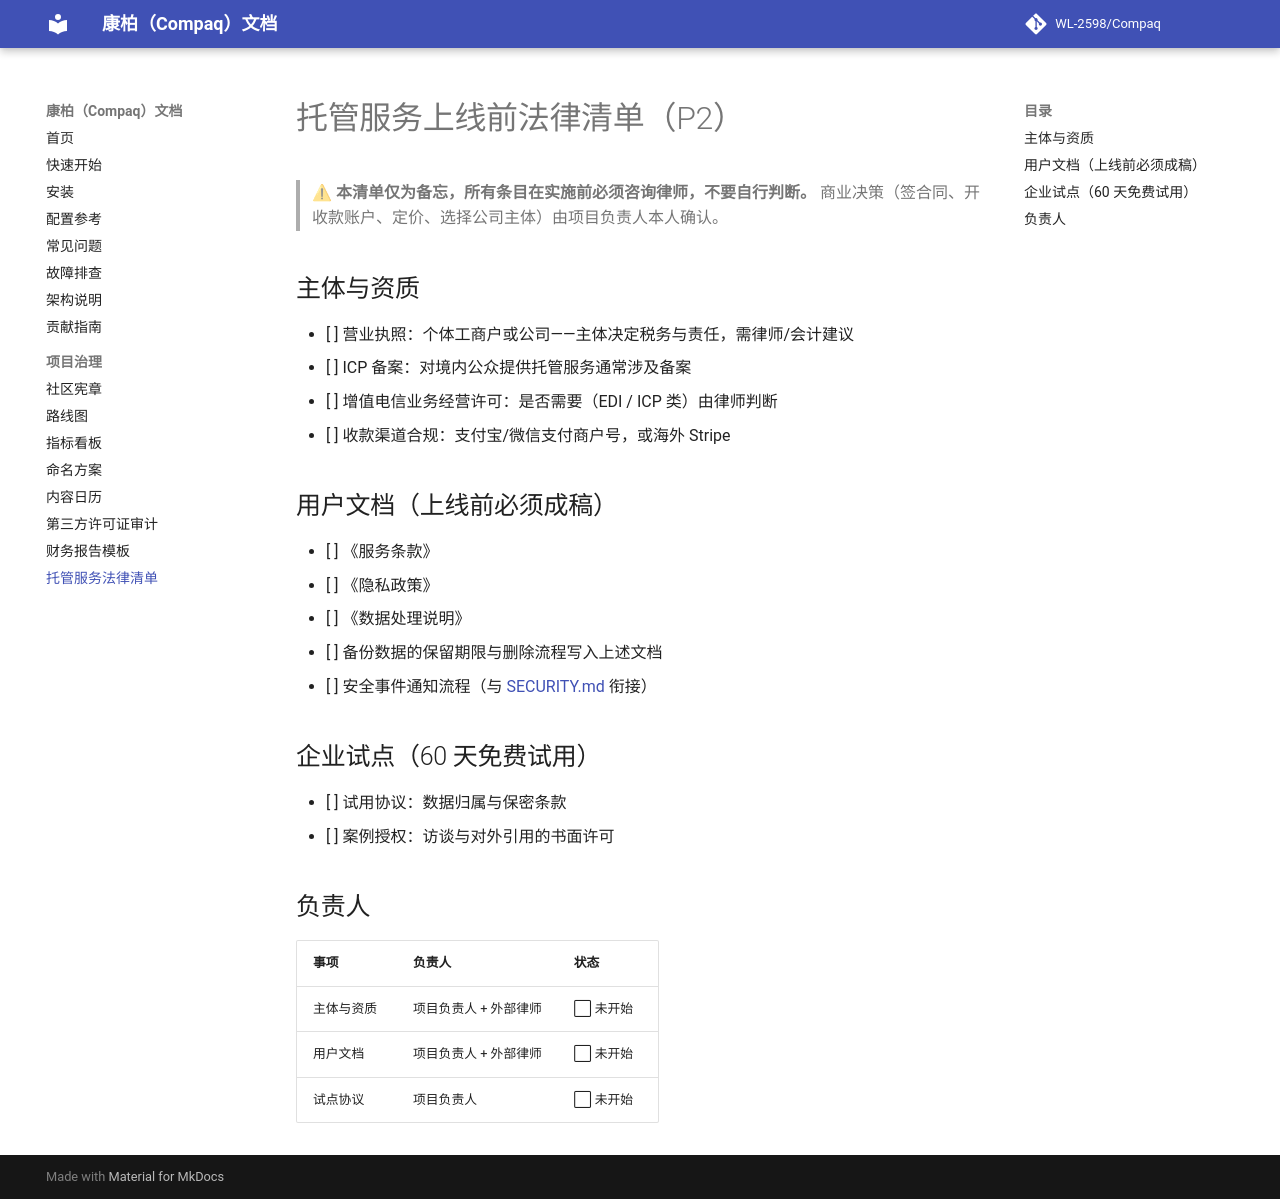

repository: WL-2598/Compaq · page: legal/hosted-service-checklist/index.html · generator: mkdocs

# 托管服务上线前法律清单（P2）

> ⚠ **本清单仅为备忘，所有条目在实施前必须咨询律师，不要自行判断。**
> 商业决策（签合同、开收款账户、定价、选择公司主体）由项目负责人本人确认。

## 主体与资质

- [ ] 营业执照：个体工商户或公司——主体决定税务与责任，需律师/会计建议
- [ ] ICP 备案：对境内公众提供托管服务通常涉及备案
- [ ] 增值电信业务经营许可：是否需要（EDI / ICP 类）由律师判断
- [ ] 收款渠道合规：支付宝/微信支付商户号，或海外 Stripe

## 用户文档（上线前必须成稿）

- [ ] 《服务条款》
- [ ] 《隐私政策》
- [ ] 《数据处理说明》
- [ ] 备份数据的保留期限与删除流程写入上述文档
- [ ] 安全事件通知流程（与 [SECURITY.md](https://github.com/WL-2598/Compaq/blob/main/SECURITY.md) 衔接）

## 企业试点（60 天免费试用）

- [ ] 试用协议：数据归属与保密条款
- [ ] 案例授权：访谈与对外引用的书面许可

## 负责人

| 事项 | 负责人 | 状态 |
|---|---|---|
| 主体与资质 | 项目负责人 + 外部律师 | ⬜ 未开始 |
| 用户文档 | 项目负责人 + 外部律师 | ⬜ 未开始 |
| 试点协议 | 项目负责人 | ⬜ 未开始 |
